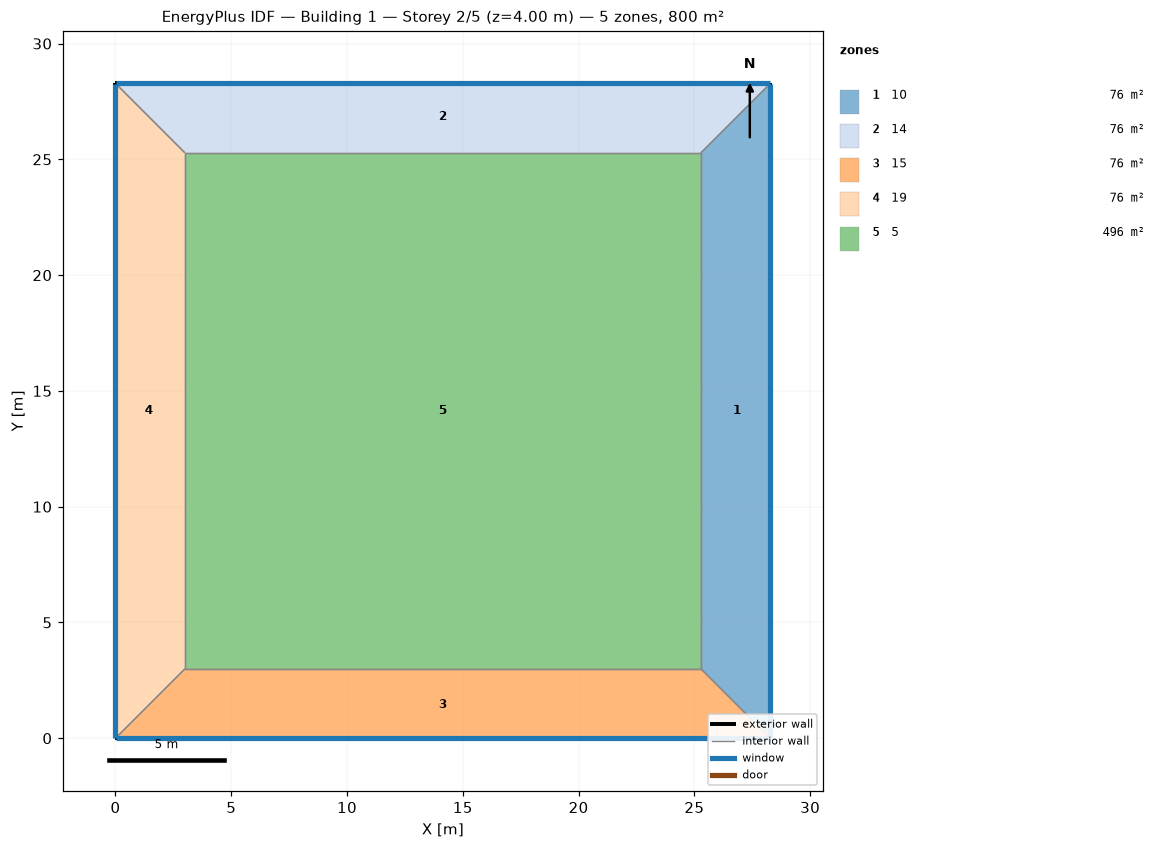
=== STOREY PLAN SPEC (per zone: floor XY polygon, exterior-wall plan segments, windows/doors) ===
zone 1: 10  (75.8 m²)
  floor: (28.28, 28.28) (28.28, 0.00) (25.28, 3.00) (25.28, 25.28)
  exterior wall: (28.28, 0.00) – (28.28, 28.28)  [28.3 m]
    window: (28.28, 0.03) – (28.28, 28.26)  [39.6 m²]
  interior walls: 3
zone 2: 14  (75.8 m²)
  floor: (0.00, 28.28) (28.28, 28.28) (25.28, 25.28) (3.00, 25.28)
  exterior wall: (28.28, 28.28) – (0.00, 28.28)  [28.3 m]
    window: (28.26, 28.28) – (0.03, 28.28)  [39.6 m²]
  interior walls: 3
zone 3: 15  (75.8 m²)
  floor: (28.28, 0.00) (0.00, 0.00) (3.00, 3.00) (25.28, 3.00)
  exterior wall: (0.00, 0.00) – (28.28, 0.00)  [28.3 m]
    window: (0.03, 0.00) – (28.26, 0.00)  [39.6 m²]
  interior walls: 3
zone 4: 19  (75.8 m²)
  floor: (0.00, 0.00) (0.00, 28.28) (3.00, 25.28) (3.00, 3.00)
  exterior wall: (0.00, 28.28) – (0.00, 0.00)  [28.3 m]
    window: (0.00, 28.26) – (0.00, 0.03)  [39.6 m²]
  interior walls: 3
zone 5: 5  (496.4 m²)
  floor: (3.00, 3.00) (3.00, 25.28) (25.28, 25.28) (25.28, 3.00)
  interior walls: 4

=== DERIVED (storey summary) ===
Building: Building 1
Storey: 2 of 5  (floor level z = 4.00 m)
Storey gross floor area: 799.8 m²
Zones on this storey: 5
  - 10: floor 75.8 m²; exterior wall 28.3 m (113.1 m²); 1 window(s) 39.6 m²; WWR 35.0%
  - 14: floor 75.8 m²; exterior wall 28.3 m (113.1 m²); 1 window(s) 39.6 m²; WWR 35.0%
  - 15: floor 75.8 m²; exterior wall 28.3 m (113.1 m²); 1 window(s) 39.6 m²; WWR 35.0%
  - 19: floor 75.8 m²; exterior wall 28.3 m (113.1 m²); 1 window(s) 39.6 m²; WWR 35.0%
  - 5: floor 496.4 m²
Zone adjacency (shared interzone walls):
  - 10 ↔ 14
  - 10 ↔ 15
  - 10 ↔ 5
  - 14 ↔ 19
  - 14 ↔ 5
  - 15 ↔ 19
  - 15 ↔ 5
  - 19 ↔ 5